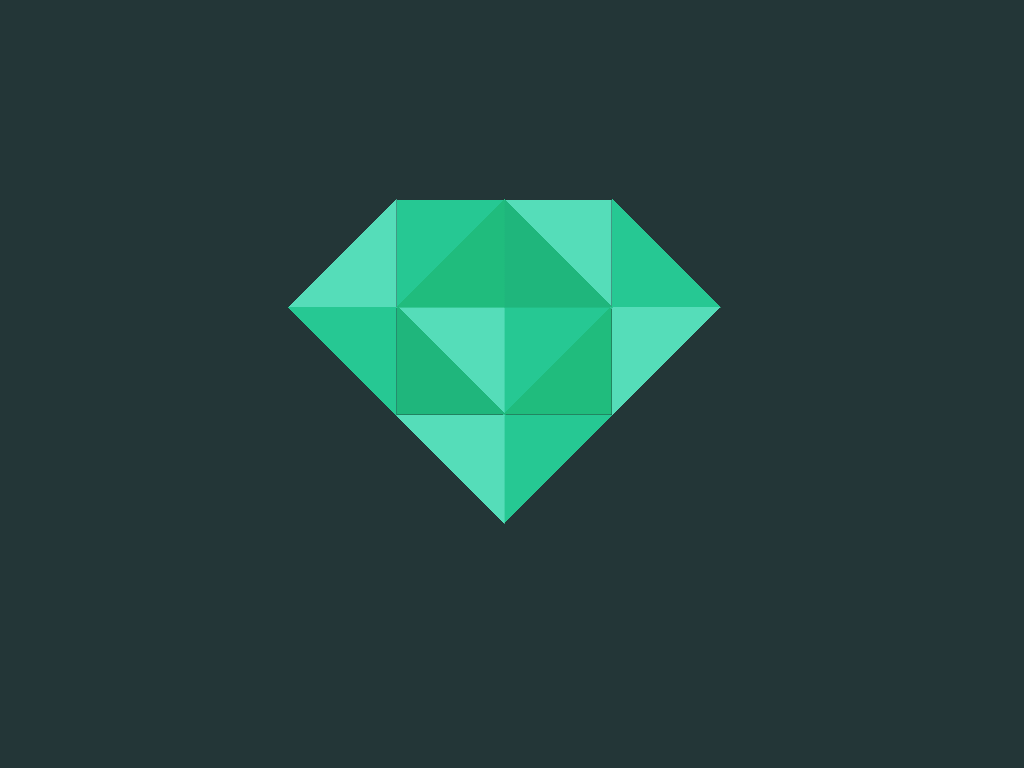

Write the HTML and CSS that draws this image.

<!-- file: valuable.html -->
<html lang="en">
<head>
  <title>21. Valuable : Divtober 2022</title>
  <link href="style.css" rel="stylesheet" type="text/css" >
</head>
 
<body>
  <div class="valuable"></div>
</body>
</html>

/* file: style.css */
/* Presets */
body {
  height: 100vh;
  width: 100vh;
  margin: 0 auto;
  position: relative;
  background-color: #233637;
}

div:before, div:after {
  display: block;
  content: '';
  position: absolute;
}

div.valuable {
  width: 100%;
  height: 100%;
  margin-left: -15vh;
  display: -webkit-box;
  display: -ms-flexbox;
  display: flex;
  -webkit-box-pack: center;
      -ms-flex-pack: center;
          justify-content: center;
  -webkit-box-align: center;
      -ms-flex-align: center;
          align-items: center;
  background: linear-gradient(-135deg, #26c893 10vh, transparent 10vh) 30vh 40vh/20vh 20vh no-repeat, linear-gradient(-45deg, #55ddb9 10vh, transparent 10vh) 30vh 20vh/20vh 20vh no-repeat, linear-gradient(-45deg, #20bc7d 10vh, transparent 10vh) 44vh 20vh/20vh 20vh no-repeat, linear-gradient(135deg, #26c893 10vh, transparent 10vh) 50vh 26vh/20vh 20vh no-repeat, linear-gradient(45deg, #1fb67c 10vh, transparent 10vh) 64vh 20vh/20vh 20vh no-repeat, linear-gradient(-135deg, #55ddb9 10vh, transparent 10vh) 58vh 26vh/20vh 20vh no-repeat, linear-gradient(45deg, #1fb67c 10vh, transparent 10vh) 50vh 34vh/20vh 20vh no-repeat, linear-gradient(-135deg, #55ddb9 10vh, transparent 10vh) 44vh 40vh/20vh 20vh no-repeat, linear-gradient(-45deg, #20bc7d 10vh, transparent 10vh) 58vh 34vh/20vh 20vh no-repeat, linear-gradient(135deg, #26c893 10vh, transparent 10vh) 64vh 40vh/20vh 20vh no-repeat, linear-gradient(135deg, #55ddb9 10vh, transparent 10vh) 78vh 40vh/20vh 20vh no-repeat, linear-gradient(45deg, #26c893 10vh, transparent 10vh) 78vh 20vh/20vh 20vh no-repeat, linear-gradient(-135deg, #55ddb9 10vh, transparent 10vh) 44vh 54vh/20vh 20vh no-repeat, linear-gradient(135deg, #26c893 10vh, transparent 10vh) 64vh 54vh/20vh 20vh no-repeat;
}
/*# sourceMappingURL=style.css.map */